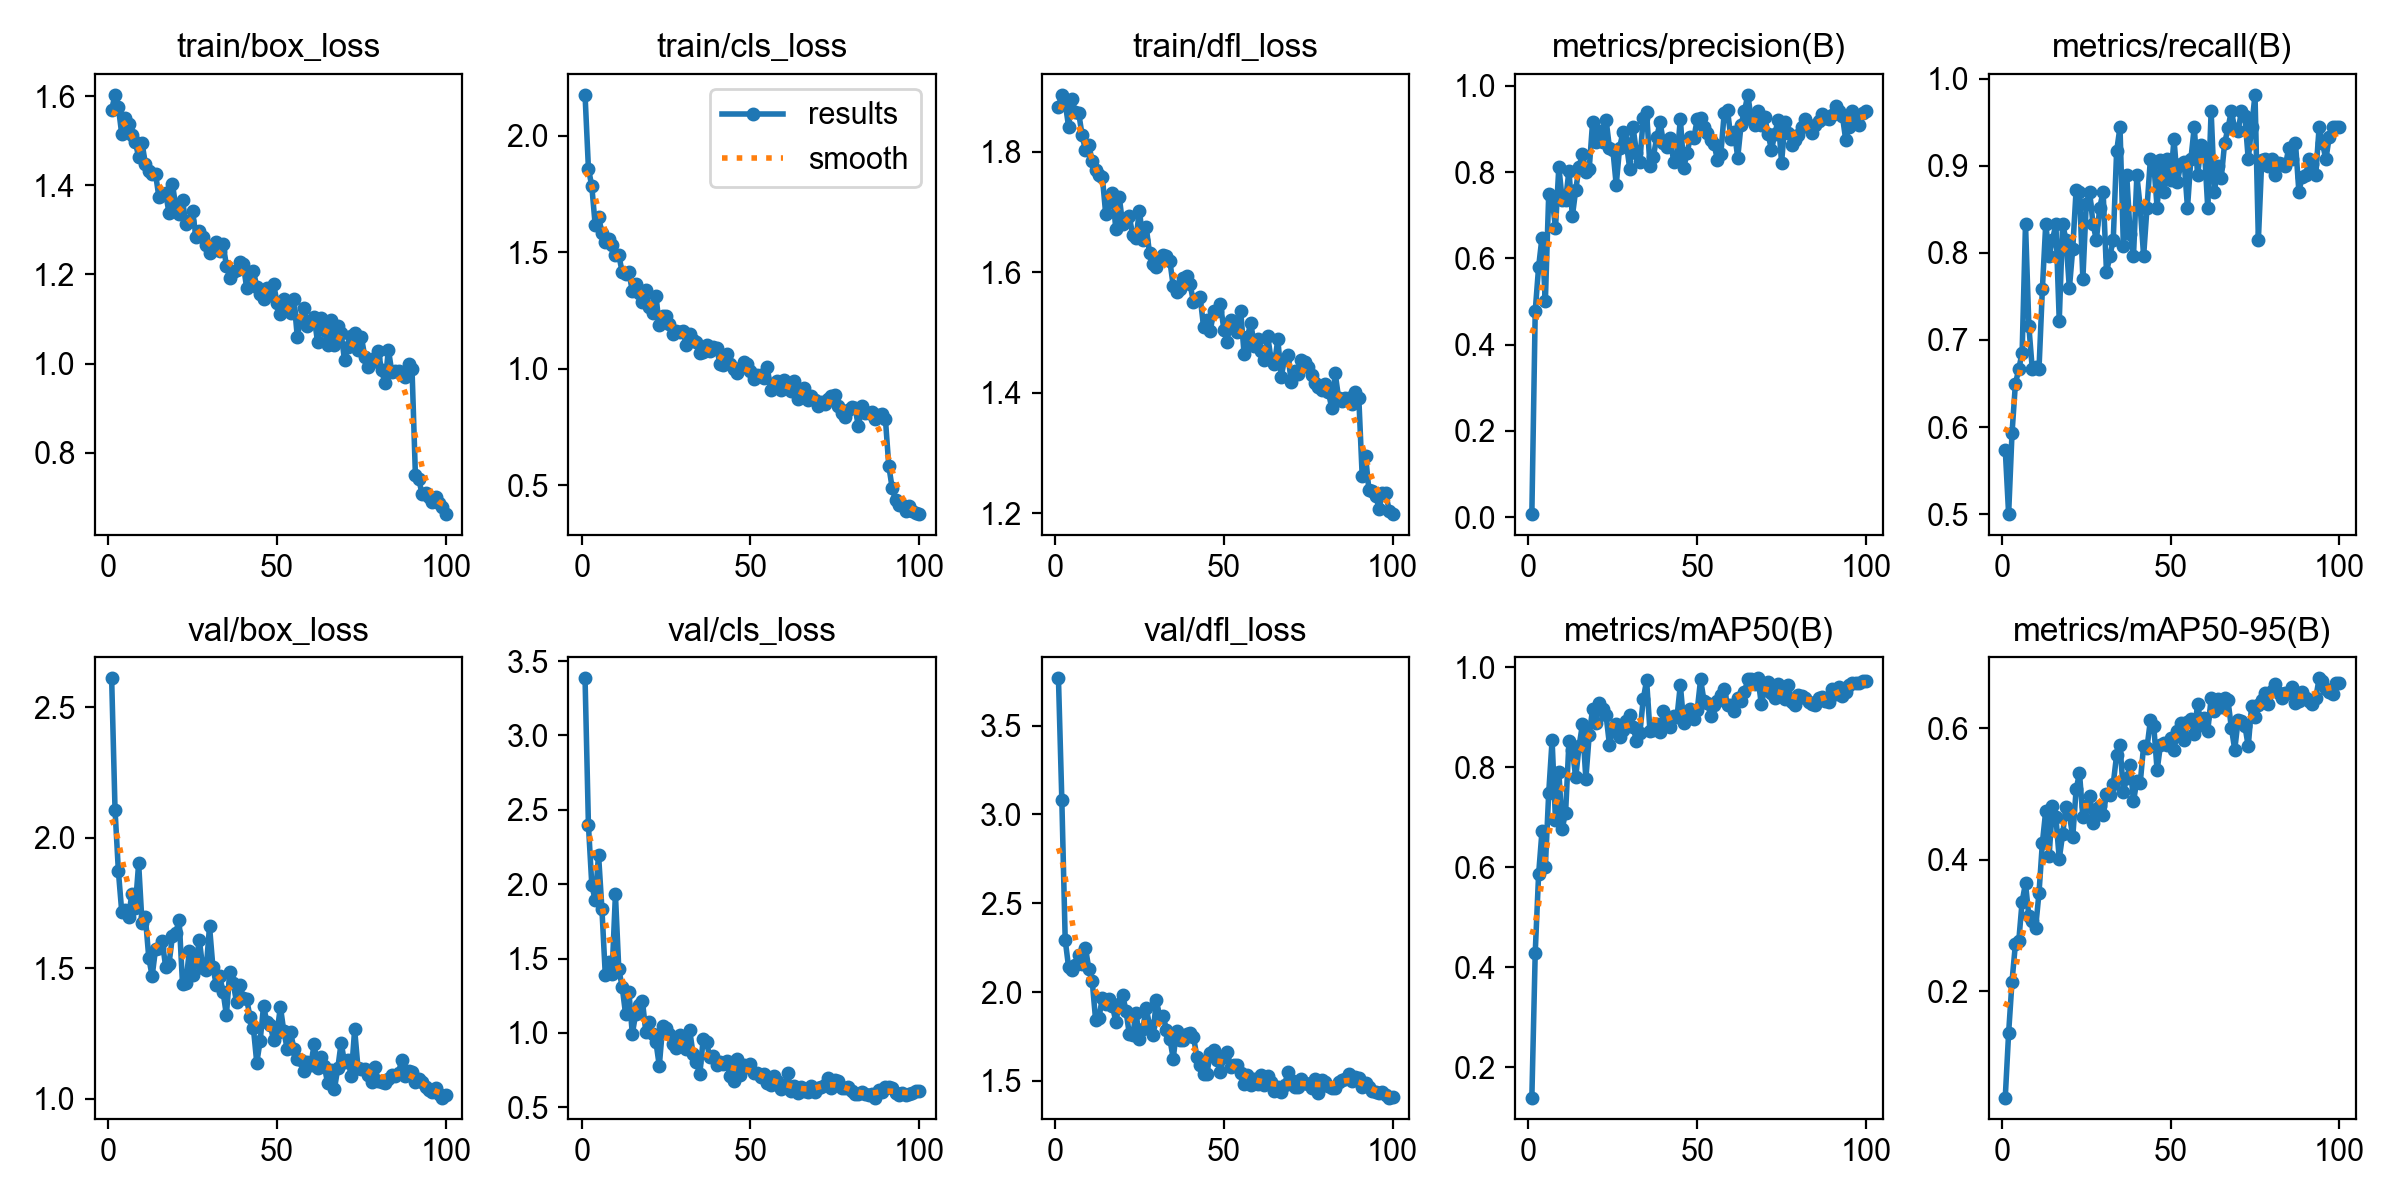

The table this chart was drawn from, first rows:
epoch, time, train/box_loss, train/cls_loss, train/dfl_loss, metrics/precision(B), metrics/recall(B), metrics/mAP50(B), metrics/mAP50-95(B), val/box_loss, val/cls_loss, val/dfl_loss, lr/pg0, lr/pg1, lr/pg2
1, 26.16, 1.57, 2.176, 1.875, 0.00731, 0.5741, 0.1394, 0.03862, 2.61, 3.384, 3.766, 0.000325, 0.000325, 0.06782
2, 36.77, 1.603, 1.859, 1.895, 0.4782, 0.5, 0.4294, 0.1368, 2.108, 2.399, 3.082, 0.0006518, 0.0006518, 0.03482
3, 46.5, 1.575, 1.784, 1.881, 0.5801, 0.5926, 0.5858, 0.2147, 1.871, 1.995, 2.294, 0.000972, 0.000972, 0.001805
4, 56.11, 1.514, 1.618, 1.842, 0.6485, 0.6492, 0.6718, 0.2714, 1.715, 1.892, 2.141, 0.0009703, 0.0009703, 0.0009703
5, 65.65, 1.551, 1.651, 1.888, 0.5007, 0.6667, 0.6011, 0.2763, 1.725, 2.198, 2.125, 0.0009604, 0.0009604, 0.0009604
6, 75.79, 1.538, 1.584, 1.865, 0.7498, 0.6852, 0.7494, 0.3363, 1.696, 1.831, 2.154, 0.0009505, 0.0009505, 0.0009505
7, 85.85, 1.512, 1.546, 1.865, 0.7407, 0.8333, 0.8544, 0.3643, 1.786, 1.389, 2.208, 0.0009406, 0.0009406, 0.0009406
8, 95.68, 1.497, 1.556, 1.828, 0.6704, 0.7157, 0.6944, 0.3139, 1.732, 1.474, 2.157, 0.0009307, 0.0009307, 0.0009307
9, 105.5, 1.464, 1.529, 1.802, 0.8126, 0.6667, 0.7909, 0.3071, 1.901, 1.396, 2.25, 0.0009208, 0.0009208, 0.0009208
10, 115.3, 1.495, 1.49, 1.811, 0.7355, 0.6694, 0.6776, 0.2967, 1.673, 1.931, 2.131, 0.0009109, 0.0009109, 0.0009109
11, 125.1, 1.448, 1.488, 1.785, 0.7361, 0.6667, 0.7096, 0.3495, 1.696, 1.426, 2.063, 0.000901, 0.000901, 0.000901
12, 134.8, 1.432, 1.415, 1.769, 0.8038, 0.7585, 0.8521, 0.4254, 1.54, 1.31, 1.845, 0.0008911, 0.0008911, 0.0008911
13, 144.6, 1.425, 1.406, 1.762, 0.6978, 0.8333, 0.8342, 0.4746, 1.47, 1.127, 1.854, 0.0008812, 0.0008812, 0.0008812
14, 154.3, 1.426, 1.416, 1.758, 0.7587, 0.7963, 0.7801, 0.4062, 1.573, 1.276, 1.969, 0.0008713, 0.0008713, 0.0008713
15, 164.2, 1.374, 1.333, 1.697, 0.8131, 0.8148, 0.8427, 0.4821, 1.578, 0.9936, 1.933, 0.0008614, 0.0008614, 0.0008614
16, 173.9, 1.38, 1.365, 1.717, 0.8424, 0.8333, 0.8864, 0.465, 1.603, 1.126, 1.962, 0.0008515, 0.0008515, 0.0008515
17, 183.6, 1.382, 1.325, 1.731, 0.801, 0.7222, 0.7766, 0.4012, 1.505, 1.187, 1.923, 0.0008416, 0.0008416, 0.0008416
18, 192.9, 1.338, 1.287, 1.672, 0.808, 0.8333, 0.8653, 0.4384, 1.517, 1.216, 1.832, 0.0008317, 0.0008317, 0.0008317
19, 202.5, 1.403, 1.336, 1.726, 0.9164, 0.8148, 0.9168, 0.4801, 1.622, 1.007, 1.933, 0.0008218, 0.0008218, 0.0008218
20, 212.1, 1.352, 1.263, 1.681, 0.8695, 0.7593, 0.8885, 0.4694, 1.636, 1.075, 1.985, 0.0008119, 0.0008119, 0.0008119
21, 221.5, 1.336, 1.239, 1.688, 0.8968, 0.8046, 0.9281, 0.434, 1.686, 0.9935, 1.896, 0.000802, 0.000802, 0.000802
22, 230.9, 1.367, 1.313, 1.693, 0.8707, 0.8727, 0.9171, 0.5068, 1.44, 0.9385, 1.763, 0.0007921, 0.0007921, 0.0007921
23, 240.3, 1.312, 1.187, 1.662, 0.9215, 0.8699, 0.9042, 0.5318, 1.443, 0.7781, 1.759, 0.0007822, 0.0007822, 0.0007822
24, 250.1, 1.32, 1.227, 1.658, 0.8559, 0.7702, 0.8447, 0.4642, 1.566, 1.047, 1.882, 0.0007723, 0.0007723, 0.0007723
25, 259.8, 1.342, 1.227, 1.702, 0.8525, 0.8566, 0.8744, 0.4814, 1.473, 1.036, 1.737, 0.0007624, 0.0007624, 0.0007624
26, 269.5, 1.283, 1.19, 1.654, 0.7705, 0.8704, 0.8876, 0.4971, 1.529, 0.995, 1.792, 0.0007525, 0.0007525, 0.0007525
27, 279, 1.297, 1.151, 1.676, 0.8572, 0.8333, 0.8603, 0.4551, 1.607, 0.9275, 1.911, 0.0007426, 0.0007426, 0.0007426
28, 288.2, 1.285, 1.163, 1.631, 0.8929, 0.8148, 0.8749, 0.477, 1.499, 0.8953, 1.811, 0.0007327, 0.0007327, 0.0007327
29, 297.5, 1.265, 1.159, 1.614, 0.8671, 0.8518, 0.8934, 0.4816, 1.495, 0.9854, 1.757, 0.0007228, 0.0007228, 0.0007228
30, 307.1, 1.248, 1.164, 1.609, 0.8083, 0.8704, 0.9041, 0.4684, 1.661, 0.9457, 1.955, 0.0007129, 0.0007129, 0.0007129
31, 316.7, 1.259, 1.1, 1.621, 0.9039, 0.7778, 0.8807, 0.4996, 1.504, 0.8894, 1.862, 0.000703, 0.000703, 0.000703
32, 326.3, 1.273, 1.148, 1.629, 0.8451, 0.7963, 0.8529, 0.4978, 1.437, 1.02, 1.866, 0.0006931, 0.0006931, 0.0006931
33, 335.9, 1.253, 1.123, 1.627, 0.8246, 0.8148, 0.8681, 0.5151, 1.47, 0.8573, 1.789, 0.0006832, 0.0006832, 0.0006832
34, 349.9, 1.269, 1.115, 1.619, 0.9252, 0.9166, 0.9361, 0.5592, 1.411, 0.8054, 1.738, 0.0006733, 0.0006733, 0.0006733
35, 365.2, 1.22, 1.069, 1.578, 0.9394, 0.9444, 0.9741, 0.5735, 1.321, 0.7202, 1.626, 0.0006634, 0.0006634, 0.0006634
36, 379.4, 1.192, 1.072, 1.567, 0.8135, 0.808, 0.8729, 0.5034, 1.488, 0.9584, 1.783, 0.0006535, 0.0006535, 0.0006535
37, 388.9, 1.206, 1.101, 1.573, 0.8361, 0.8889, 0.8743, 0.5242, 1.444, 0.9362, 1.731, 0.0006436, 0.0006436, 0.0006436
38, 398.4, 1.209, 1.077, 1.59, 0.8809, 0.8219, 0.886, 0.5434, 1.371, 0.8348, 1.729, 0.0006337, 0.0006337, 0.0006337
39, 407.9, 1.228, 1.094, 1.594, 0.9164, 0.7963, 0.8716, 0.4888, 1.438, 0.8441, 1.766, 0.0006238, 0.0006238, 0.0006238
40, 417.4, 1.223, 1.088, 1.581, 0.8676, 0.8889, 0.9131, 0.5201, 1.386, 0.7853, 1.77, 0.0006139, 0.0006139, 0.0006139
41, 426.9, 1.169, 1.02, 1.551, 0.858, 0.8518, 0.889, 0.517, 1.383, 0.8047, 1.75, 0.000604, 0.000604, 0.000604
42, 436.3, 1.201, 1.018, 1.555, 0.8805, 0.7963, 0.8816, 0.573, 1.313, 0.7916, 1.636, 0.0005941, 0.0005941, 0.0005941
43, 445.5, 1.208, 1.062, 1.558, 0.8246, 0.8518, 0.9023, 0.5703, 1.271, 0.8121, 1.591, 0.0005842, 0.0005842, 0.0005842
44, 454.8, 1.172, 1.021, 1.51, 0.8304, 0.9074, 0.9005, 0.6115, 1.138, 0.7072, 1.538, 0.0005743, 0.0005743, 0.0005743
45, 464.1, 1.157, 0.9979, 1.521, 0.9242, 0.9026, 0.9652, 0.6034, 1.222, 0.6761, 1.542, 0.0005644, 0.0005644, 0.0005644
46, 473.5, 1.145, 0.983, 1.503, 0.8109, 0.8518, 0.8879, 0.5358, 1.355, 0.8227, 1.659, 0.0005545, 0.0005545, 0.0005545
47, 482.9, 1.169, 1.002, 1.536, 0.8447, 0.9064, 0.9, 0.5747, 1.294, 0.7151, 1.673, 0.0005446, 0.0005446, 0.0005446
48, 492.1, 1.155, 1.027, 1.536, 0.8828, 0.8704, 0.9171, 0.5771, 1.282, 0.7828, 1.617, 0.0005347, 0.0005347, 0.0005347
49, 501.4, 1.178, 1.021, 1.547, 0.8794, 0.9074, 0.8962, 0.5745, 1.224, 0.7724, 1.552, 0.0005248, 0.0005248, 0.0005248
50, 510.8, 1.137, 0.9896, 1.505, 0.9226, 0.8834, 0.9141, 0.5847, 1.253, 0.7874, 1.635, 0.0005149, 0.0005149, 0.0005149
51, 520, 1.112, 0.9554, 1.485, 0.9263, 0.9307, 0.9761, 0.5665, 1.353, 0.7333, 1.662, 0.000505, 0.000505, 0.000505
52, 529.5, 1.144, 0.974, 1.521, 0.905, 0.8818, 0.9333, 0.595, 1.26, 0.733, 1.578, 0.0004951, 0.0004951, 0.0004951
53, 539, 1.126, 0.9751, 1.508, 0.8903, 0.9016, 0.9296, 0.6079, 1.192, 0.7064, 1.589, 0.0004852, 0.0004852, 0.0004852
54, 548.9, 1.114, 0.9593, 1.502, 0.8747, 0.9048, 0.9034, 0.5821, 1.257, 0.7263, 1.589, 0.0004753, 0.0004753, 0.0004753
55, 564.6, 1.146, 1.007, 1.536, 0.8648, 0.8518, 0.9249, 0.6086, 1.191, 0.6658, 1.547, 0.0004654, 0.0004654, 0.0004654
56, 580.2, 1.06, 0.9091, 1.465, 0.8283, 0.9074, 0.9323, 0.6131, 1.152, 0.6468, 1.484, 0.0004555, 0.0004555, 0.0004555
57, 595.8, 1.099, 0.9252, 1.493, 0.8428, 0.9444, 0.9444, 0.5916, 1.148, 0.7123, 1.533, 0.0004456, 0.0004456, 0.0004456
58, 611.1, 1.125, 0.9457, 1.517, 0.9377, 0.8889, 0.9572, 0.6372, 1.107, 0.6781, 1.478, 0.0004357, 0.0004357, 0.0004357
59, 625.3, 1.084, 0.9091, 1.477, 0.9433, 0.9241, 0.9241, 0.605, 1.143, 0.6208, 1.508, 0.0004258, 0.0004258, 0.0004258
60, 636.7, 1.095, 0.954, 1.489, 0.8765, 0.92, 0.9245, 0.6146, 1.128, 0.6337, 1.48, 0.0004159, 0.0004159, 0.0004159
... 40 more rows
